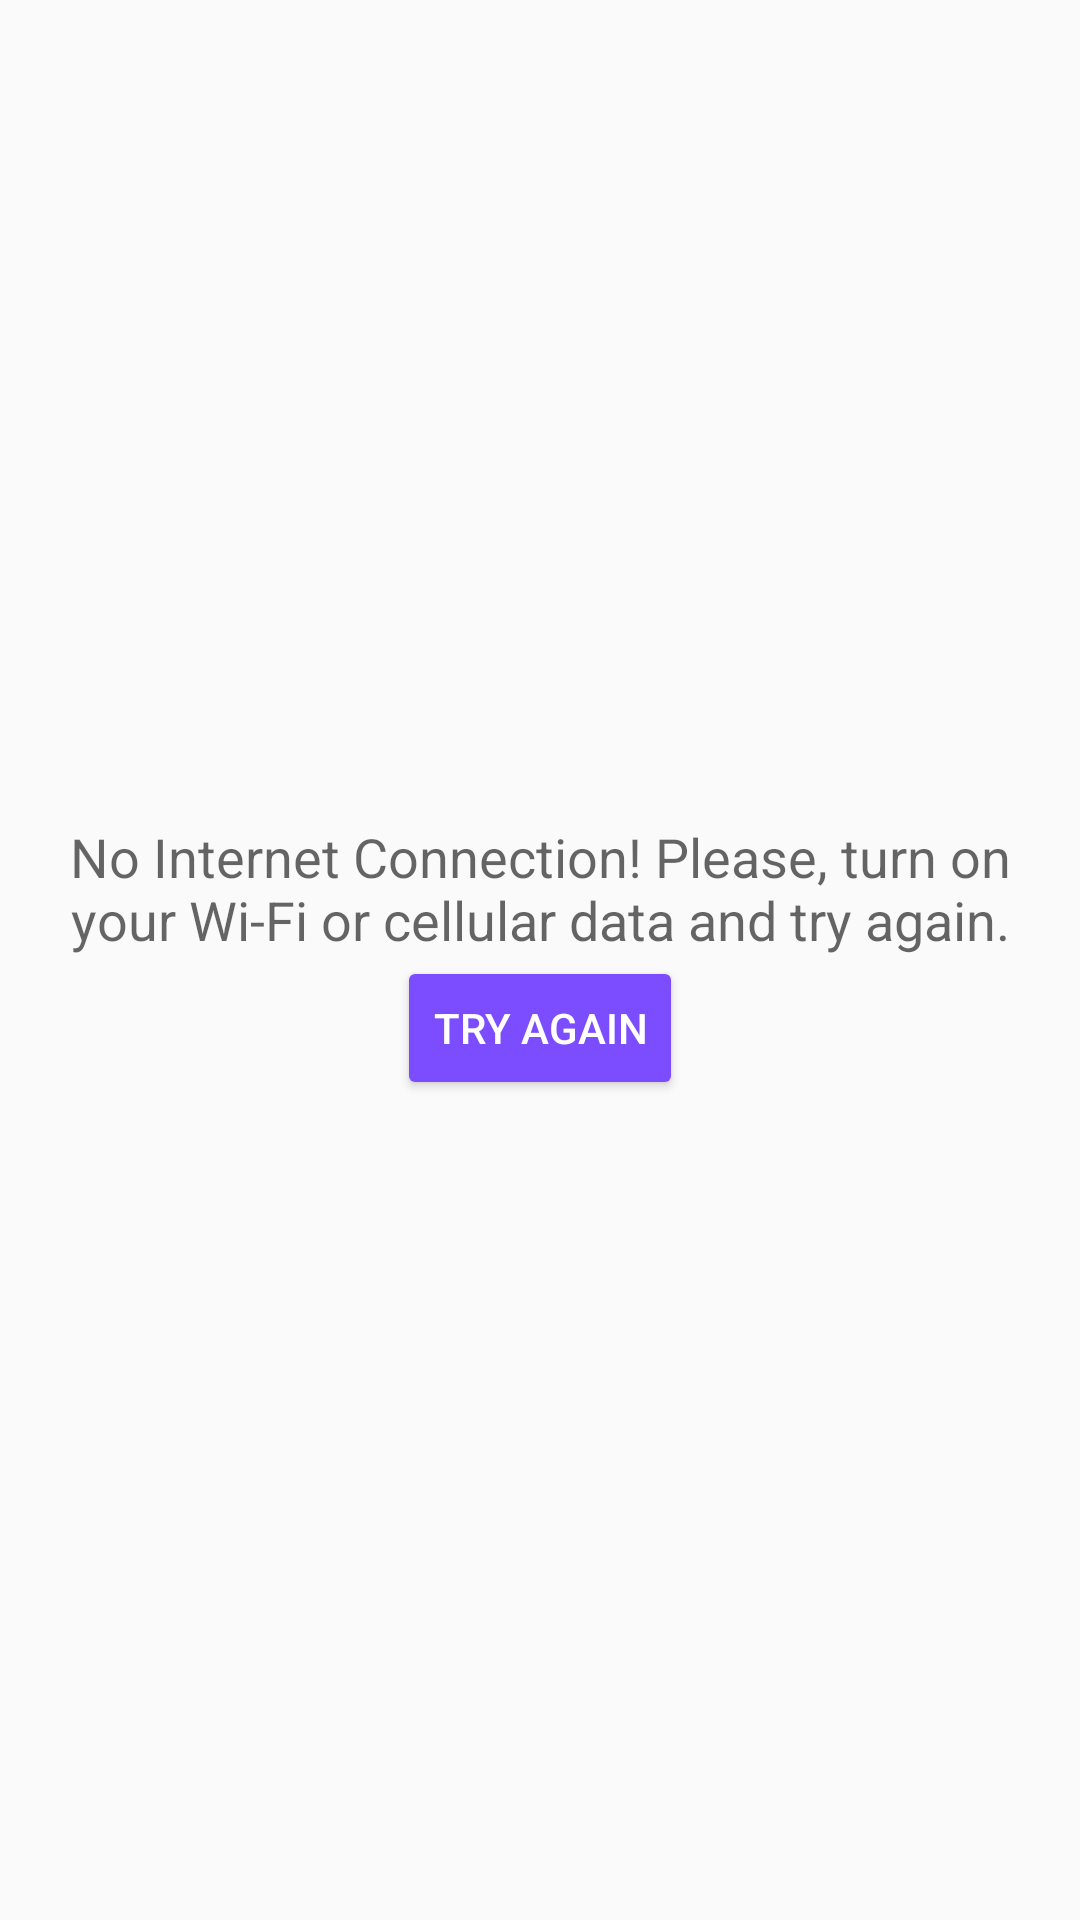

Produce the Android XML layout that renders to this screen, including the resource entries it uses.
<!-- AndroidManifest.xml: application theme Base.AppTheme -->
<!-- res/layout/fragment_no_internet.xml -->
<LinearLayout xmlns:android="http://schemas.android.com/apk/res/android"
    xmlns:tools="http://schemas.android.com/tools"
    android:layout_width="match_parent"
    android:layout_height="match_parent"
    android:orientation="vertical"
    android:gravity="center_vertical|center_horizontal"
    android:padding="@dimen/no_internet_activity_padding"
    tools:context=".fragments.NoInternetFragment">

    <ImageView
        android:layout_width="wrap_content"
        android:layout_height="wrap_content"
        android:src="@drawable/ic_cloud_off_56dp" />

    
    <TextView
        android:id="@+id/no_internet_textview"
        android:layout_width="wrap_content"
        android:layout_height="wrap_content"
        android:textAlignment="center"
        style="@style/TextAppearance.AppCompat.Medium"
        android:text="@string/no_internet" />

    <Button
        android:id="@+id/button_try_again"
        android:layout_width="wrap_content"
        android:layout_height="wrap_content"
        android:text="@string/try_again"
        style="@style/Widget.AppCompat.Button.Colored" />

</LinearLayout>
<!-- resources referenced by this layout -->
<resources>
  <dimen name="no_internet_activity_padding">16dp</dimen>
  <string name="no_internet">
          No Internet Connection! Please, turn on your Wi-Fi or cellular data and try again.
      </string>
  <string name="try_again">Try Again</string>
  <style name="Base.AppTheme" parent="Theme.AppCompat.Light.NoActionBar">
  
          
          <item name="colorPrimary">@color/blue_500</item>
          <item name="colorPrimaryDark">@color/blue_700</item>
          <item name="colorAccent">@color/purple_A200</item>
      </style>
  <color name="blue_500">#2196F3</color>
  <color name="blue_700">#1976D2</color>
  <color name="purple_A200">#7C4DFF</color>
</resources>
